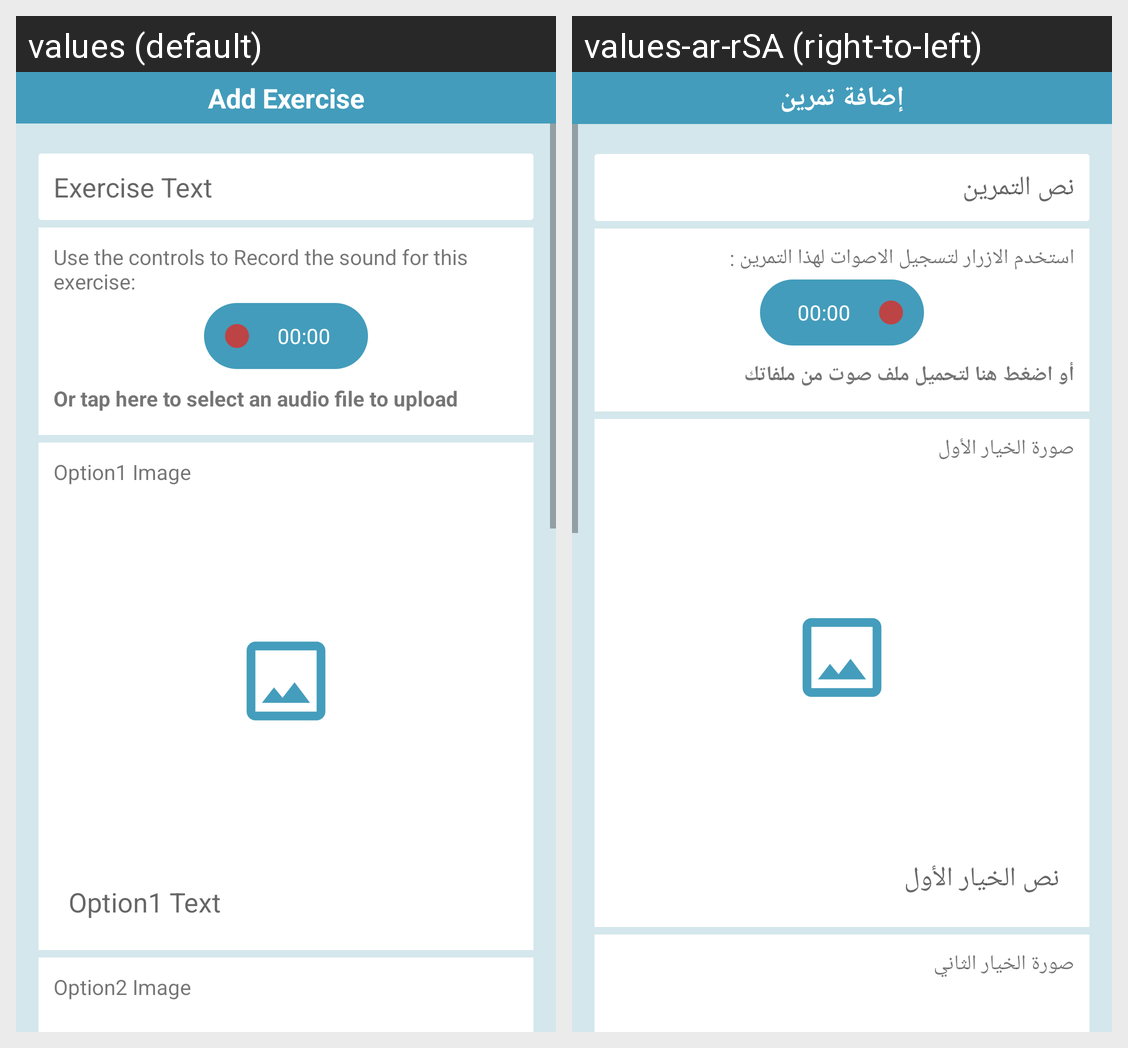

The Android screen above is rendered under two locales of the same app. Produce the string resources it draws, with the default and per-locale values.
Android screen res/layout/activity_add_exercise.xml rendered under 2 locales, left to right: values (default), values-ar-rSA (right-to-left). Device: Nexus 5 (rendered at 1080×1920; each locale shown at half size, 540×960, under a caption strip naming it); theme Theme.FanarApp.
Strings drawn on this screen, with the default value and each locale's value (text and hints the layout hard-codes, and strings that could not be matched under every locale, appear in the picture but are not listed):

add_exercise
  values: Add Exercise
  values-ar-rSA: إضافة تمرين

exercise_text
  values: Exercise Text
  values-ar-rSA: نص التمرين

use_the_controls_to_record_the_sound_for_this_exercise
  values: Use the controls to Record the sound for this exercise:
  values-ar-rSA: استخدم الازرار لتسجيل الاصوات لهذا التمرين :

or_tap_here_to_select_an_audio_file_to_upload
  values: Or tap here to select an audio file to upload
  values-ar-rSA: أو اضغط هنا لتحميل ملف صوت من ملفاتك

option1_image
  values: Option1 Image
  values-ar-rSA: صورة الخيار الأول

option1_text
  values: Option1 Text
  values-ar-rSA: نص الخيار الأول

option2_image
  values: Option2 Image
  values-ar-rSA: صورة الخيار الثاني
